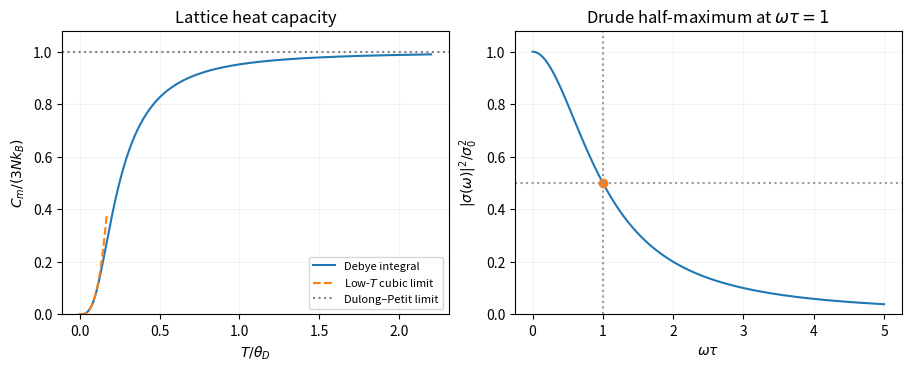

Generate this figure with matplotlib: (Note: this script raises an exception after producing the figure.)
"""Original explanatory plot; run from the corresponding _media directory."""
from pathlib import Path
import numpy as np
import matplotlib
matplotlib.use("Agg")
import matplotlib.pyplot as plt
plt.rcParams.update({"font.size": 10, "figure.facecolor": "white", "axes.facecolor": "white"})

fig,axs=plt.subplots(1,2,figsize=(9,3.6),layout='constrained')
t=np.linspace(.005,2.2,450);heat=[]
for z in t:
 x=np.linspace(1e-8,min(1/z,80),2200);integrand=x**4*np.exp(-x)/(-np.expm1(-x))**2
 heat.append(3*z**3*np.trapezoid(integrand,x))
axs[0].plot(np.r_[0,t],np.r_[0,heat],label='Debye integral');tl=np.linspace(0,.17,100);axs[0].plot(tl,4*np.pi**4/5*tl**3,'--',label=r'Low-$T$ cubic limit');axs[0].axhline(1,color='0.5',ls=':',label='Dulong–Petit limit');axs[0].set(xlabel=r'$T/\theta_D$',ylabel=r'$C_m/(3Nk_B)$',ylim=(0,1.08),title='Lattice heat capacity');axs[0].legend(fontsize=8)
w=np.linspace(0,5,500);axs[1].plot(w,1/(1+w*w));axs[1].plot(1,.5,'o');axs[1].axhline(.5,color='0.6',ls=':');axs[1].axvline(1,color='0.6',ls=':');axs[1].set(xlabel=r'$\omega\tau$',ylabel=r'$|\sigma(\omega)|^2/\sigma_0^2$',ylim=(0,1.08),title=r'Drude half-maximum at $\omega\tau=1$')
for a in axs:a.grid(alpha=.15)

fig.savefig(Path.cwd()/Path(__file__).with_suffix(".png").name, dpi=150, facecolor="white", bbox_inches="tight")
plt.close(fig)
